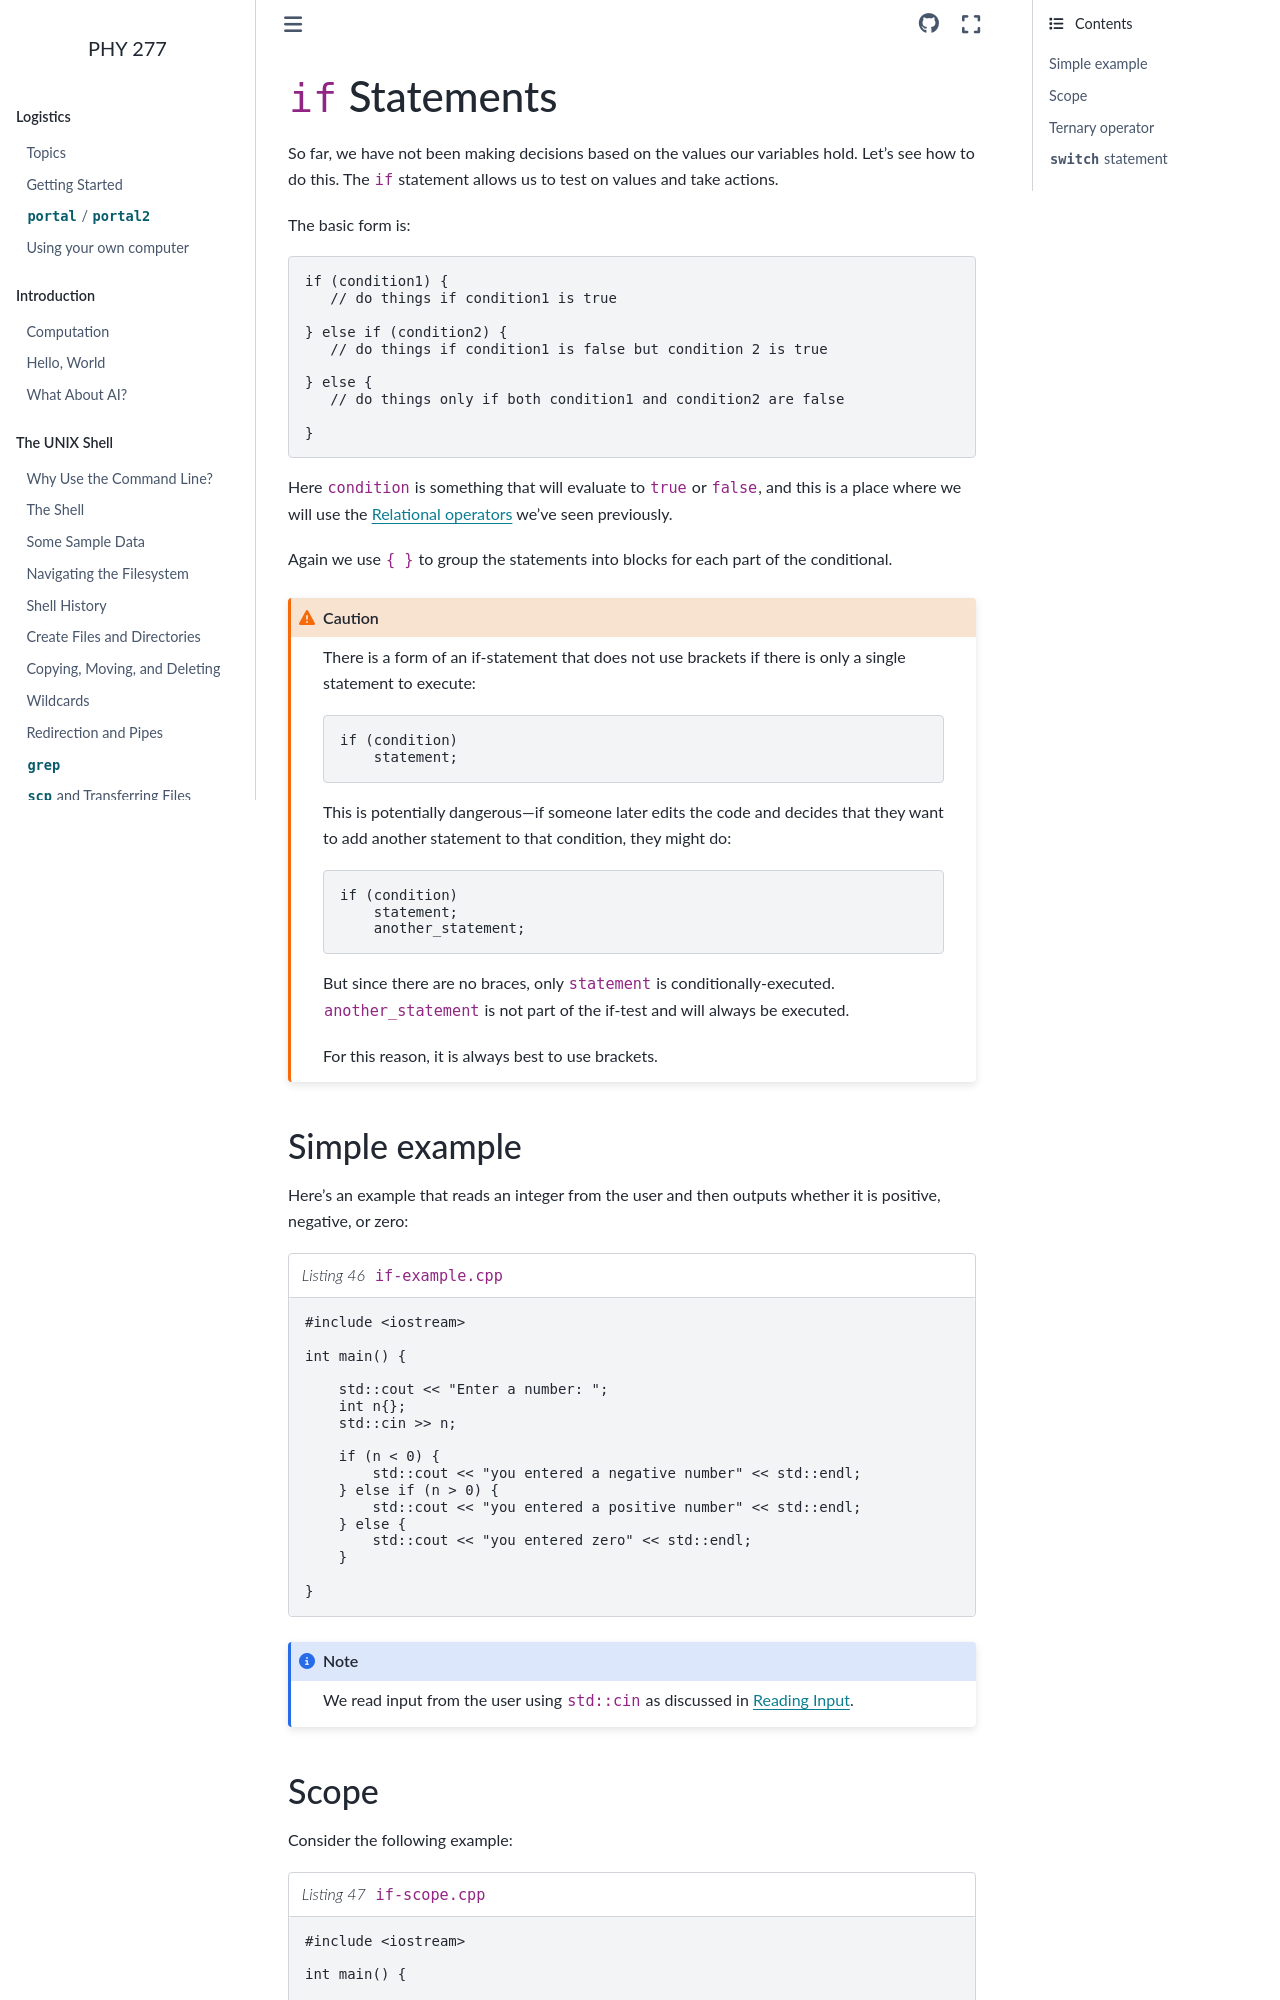

repository: zingale/phy277 · page: cxx-basics/cxx-conditional.html · generator: sphinx

*****************
``if`` Statements
*****************

So far, we have not been making decisions based on the values our
variables hold.  Let's see how to do this.  The ``if`` statement
allows us to test on values and take actions.

The basic form is:

.. code:: c++

   if (condition1) {
      // do things if condition1 is true

   } else if (condition2) {
      // do things if condition1 is false but condition 2 is true

   } else {
      // do things only if both condition1 and condition2 are false

   }

Here ``condition`` is something that will evaluate to ``true`` or
``false``, and this is a place where we will use the
:ref:`sec:relational_ops` we've seen previously.

Again we use ``{ }`` to group the statements into blocks for each part
of the conditional.

.. caution::

   There is a form of an if-statement that does not use brackets if
   there is only a single statement to execute:

   .. code:: c++

      if (condition)
          statement;

   This is potentially dangerous---if someone later edits the code
   and decides that they want to add another statement to that
   condition, they might do:

   .. code:: c++

      if (condition)
          statement;
          another_statement;

   But since there are no braces, only ``statement`` is
   conditionally-executed.  ``another_statement`` is not part of the
   if-test and will always be executed.

   For this reason, it is always best to use brackets.

Simple example
==============

Here's an example that reads an integer from the user and then outputs
whether it is positive, negative, or zero:

.. literalinclude:: ../../../examples/conditionals/if-example.cpp
   :language: c++
   :caption: ``if-example.cpp``

.. note::

   We read input from the user using ``std::cin`` as discussed in
   :ref:`sec:reading-input`.
